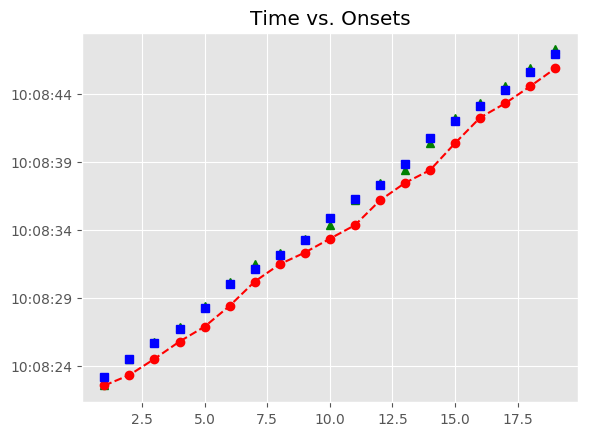

The table this chart was drawn from, first rows:
, Asynchrony, Tap Onset, Test, True Onset, User ID, IOI, Max, Min, Sanitized Tap Onset, Sanitized Asynchrony, Sanitized Mean Asynchrony, Sanitized Std Dev Asynchrony, Mean Asynchrony, Std Dev Asynchrony, Missed Taps, Phase Correction Response
1, -635.9, 2018-06-14 10:08:22.593080000, A4b1, 2018-06-14 10:08:23.229026000, 824.0, 0 days 00:00:01.323537000, 2018-06-14 10:08:23.890794500, 2018-06-14 10:08:22.555647000, 2018-06-14 10:08:22.593080000, -635.9, 27, 301.5, -1230, 435.3, 0, 629.4
2, -1192, 2018-06-14 10:08:23.361056000, A4b1, 2018-06-14 10:08:24.552563000, 824.0, 0 days 00:00:01.137778000, 2018-06-14 10:08:25.121452000, 2018-06-14 10:08:23.890794500, 2018-06-14 10:08:24.546055000, -6.508, 27, 301.5, -1230, 435.3, 0, 133.7
3, -1144, 2018-06-14 10:08:24.546055000, A4b1, 2018-06-14 10:08:25.690341000, 824.0, 0 days 00:00:01.068118000, 2018-06-14 10:08:26.224400000, 2018-06-14 10:08:25.121452000, 2018-06-14 10:08:25.817524000, 127.2, 27, 301.5, -1230, 435.3, 0, 22.35
4, -940.9, 2018-06-14 10:08:25.817524000, A4b1, 2018-06-14 10:08:26.758459000, 824.0, 0 days 00:00:01.509297000, 2018-06-14 10:08:27.513107500, 2018-06-14 10:08:26.224400000, 2018-06-14 10:08:26.907988000, 149.5, 27, 301.5, -1230, 435.3, 0, 17.09
5, -1360, 2018-06-14 10:08:26.907988000, A4b1, 2018-06-14 10:08:28.267756000, 824.0, 0 days 00:00:01.787936000, 2018-06-14 10:08:29.161724000, 2018-06-14 10:08:27.513107500, 2018-06-14 10:08:28.434372000, 166.6, 27, 301.5, -1230, 435.3, 0, -7.018
6, -1621, 2018-06-14 10:08:28.434372000, A4b1, 2018-06-14 10:08:30.055692000, 824.0, 0 days 00:00:01.114558000, 2018-06-14 10:08:30.612971000, 2018-06-14 10:08:29.161724000, 2018-06-14 10:08:30.215290000, 159.6, 27, 301.5, -1230, 435.3, 0, 158.9
7, -955, 2018-06-14 10:08:30.215290000, A4b1, 2018-06-14 10:08:31.170250000, 824.0, 0 days 00:00:01.021678000, 2018-06-14 10:08:31.681089000, 2018-06-14 10:08:30.612971000, 2018-06-14 10:08:31.488787000, 318.5, 27, 301.5, -1230, 435.3, 0, -169.2
8, -703.1, 2018-06-14 10:08:31.488787000, A4b1, 2018-06-14 10:08:32.191928000, 824.0, 0 days 00:00:01.044898000, 2018-06-14 10:08:32.714377000, 2018-06-14 10:08:31.681089000, 2018-06-14 10:08:32.341237000, 149.3, 27, 301.5, -1230, 435.3, 0, -28.35
9, -895.6, 2018-06-14 10:08:32.341237000, A4b1, 2018-06-14 10:08:33.236826000, 824.0, 0 days 00:00:01.648617000, 2018-06-14 10:08:34.061134500, 2018-06-14 10:08:32.714377000, 2018-06-14 10:08:33.357787000, 121, 27, 301.5, -1230, 435.3, 0, -653.5
10, -1528, 2018-06-14 10:08:33.357787000, A4b1, 2018-06-14 10:08:34.885443000, 824.0, 0 days 00:00:01.369977000, 2018-06-14 10:08:35.570431500, 2018-06-14 10:08:34.061134500, 2018-06-14 10:08:34.352933000, -532.5, 27, 301.5, -1230, 435.3, 0, 444.5
11, -1902, 2018-06-14 10:08:34.352933000, A4b1, 2018-06-14 10:08:36.255420000, 824.0, 0 days 00:00:01.044898000, 2018-06-14 10:08:36.777869000, 2018-06-14 10:08:35.570431500, 2018-06-14 10:08:36.167409000, -88.01, 27, 301.5, -1230, 435.3, 0, 240.3
12, -1133, 2018-06-14 10:08:36.167409000, A4b1, 2018-06-14 10:08:37.300318000, 824.0, 0 days 00:00:01.555737000, 2018-06-14 10:08:38.078186500, 2018-06-14 10:08:36.777869000, 2018-06-14 10:08:37.452653000, 152.3, 27, 301.5, -1230, 435.3, 0, -615.8
13, -1403, 2018-06-14 10:08:37.452653000, A4b1, 2018-06-14 10:08:38.856055000, 824.0, 0 days 00:00:01.904036000, 2018-06-14 10:08:39.808073000, 2018-06-14 10:08:38.078186500, 2018-06-14 10:08:38.392541000, -463.5, 27, 301.5, -1230, 435.3, 0, 73.63
14, -2368, 2018-06-14 10:08:38.392541000, A4b1, 2018-06-14 10:08:40.760091000, 824.0, 0 days 00:00:01.253878000, 2018-06-14 10:08:41.387030000, 2018-06-14 10:08:39.808073000, 2018-06-14 10:08:40.370207000, -389.9, 27, 301.5, -1230, 435.3, 0, 620.6
15, -1644, 2018-06-14 10:08:40.370207000, A4b1, 2018-06-14 10:08:42.013969000, 824.0, 0 days 00:00:01.044898000, 2018-06-14 10:08:42.536418000, 2018-06-14 10:08:41.387030000, 2018-06-14 10:08:42.244658000, 230.7, 27, 301.5, -1230, 435.3, 0, 1.041
16, -814.2, 2018-06-14 10:08:42.244658000, A4b1, 2018-06-14 10:08:43.058867000, 824.0, 0 days 00:00:01.207438000, 2018-06-14 10:08:43.662586000, 2018-06-14 10:08:42.536418000, 2018-06-14 10:08:43.290597000, 231.7, 27, 301.5, -1230, 435.3, 0, 44.03
17, -975.7, 2018-06-14 10:08:43.290597000, A4b1, 2018-06-14 10:08:44.266305000, 824.0, 0 days 00:00:01.346757000, 2018-06-14 10:08:44.939683500, 2018-06-14 10:08:43.662586000, 2018-06-14 10:08:44.542063000, 275.8, 27, 301.5, -1230, 435.3, 0, -33.04
18, -1071, 2018-06-14 10:08:44.542063000, A4b1, 2018-06-14 10:08:45.613062000, 824.0, 0 days 00:00:01.323537000, 2018-06-14 10:08:46.274830500, 2018-06-14 10:08:44.939683500, 2018-06-14 10:08:45.855780000, 242.7, 27, 301.5, -1230, 435.3, 0, 61.7
19, -1081, 2018-06-14 10:08:45.855780000, A4b1, 2018-06-14 10:08:46.936599000, 824.0, 0 days 00:00:01.346758000, 2018-06-14 10:08:47.609978000, 2018-06-14 10:08:46.274830500, 2018-06-14 10:08:47.241013000, 304.4, 27, 301.5, -1230, 435.3, 0, 
